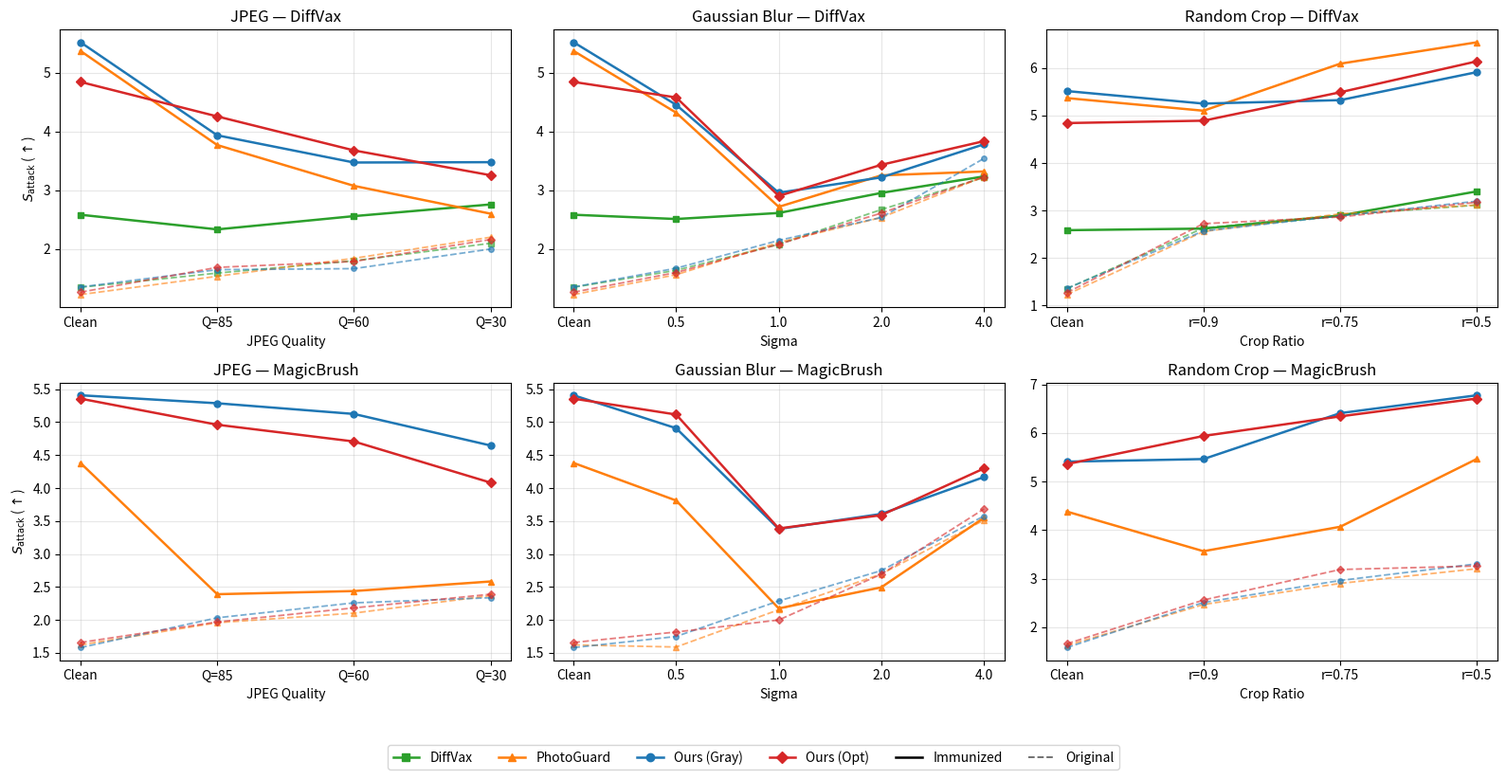

This figure's Python source:
"""
Generates a 2x3 figure (rows = dataset, columns = transformation: JPEG /
Gaussian Blur / Random Crop) showing how S_attack behaves as the intensity
of each transformation increases, comparing immunized (solid) vs original
(dashed) images.

Data is taken from the robustness tables (columns "Imm." and "Orig.")
already present in the thesis. Update the DATA dict below if the tables
change.
"""

from pathlib import Path

import matplotlib.pyplot as plt
from matplotlib.lines import Line2D

# ----------------------------------------------------------------------------
# Output configuration
# ----------------------------------------------------------------------------
OUTPUT_IMAGE = Path("Img/robustness_s_attack.png")

# ----------------------------------------------------------------------------
# Data: S_attack (Imm. / Orig.) for each transformation, dataset and method.
# ----------------------------------------------------------------------------
DATA = {
    "JPEG": {
        "x_label": "JPEG Quality",
        "x_ticks": ["Clean", "Q=85", "Q=60", "Q=30"],
        "DiffVax": {
            "DiffVax":     {"imm": [2.5845, 2.3356, 2.5611, 2.7600], "orig": [1.3522, 1.5933, 1.8022, 2.1000]},
            "PhotoGuard":  {"imm": [5.3678, 3.7689, 3.0755, 2.6022], "orig": [1.2278, 1.5389, 1.8445, 2.2033]},
            "Ours (Gray)": {"imm": [5.5155, 3.9344, 3.4722, 3.4778], "orig": [1.3567, 1.6511, 1.6689, 2.0022]},
            "Ours (Opt)":  {"imm": [4.8411, 4.2556, 3.6778, 3.2556], "orig": [1.2689, 1.6900, 1.7911, 2.1644]},
        },
        "MagicBrush": {
            "PhotoGuard":  {"imm": [4.3811, 2.3900, 2.4378, 2.5833], "orig": [1.6211, 1.9578, 2.1033, 2.3689]},
            "Ours (Gray)": {"imm": [5.4078, 5.2867, 5.1244, 4.6456], "orig": [1.5800, 2.0322, 2.2589, 2.3367]},
            "Ours (Opt)":  {"imm": [5.3567, 4.9611, 4.7067, 4.0822], "orig": [1.6578, 1.9689, 2.1822, 2.3900]},
        },
    },
    "Gaussian Blur": {
        "x_label": "Sigma",
        "x_ticks": ["Clean", "0.5", "1.0", "2.0", "4.0"],
        "DiffVax": {
            "DiffVax":     {"imm": [2.5845, 2.5122, 2.6144, 2.9556, 3.2355], "orig": [1.3522, 1.6400, 2.0822, 2.6722, 3.2167]},
            "PhotoGuard":  {"imm": [5.3678, 4.3189, 2.7189, 3.2533, 3.3200], "orig": [1.2278, 1.5656, 2.1133, 2.5378, 3.2300]},
            "Ours (Gray)": {"imm": [5.5155, 4.4522, 2.9589, 3.2189, 3.7811], "orig": [1.3567, 1.6756, 2.1489, 2.5389, 3.5400]},
            "Ours (Opt)":  {"imm": [4.8411, 4.5778, 2.9045, 3.4333, 3.8345], "orig": [1.2689, 1.6033, 2.0833, 2.6122, 3.2278]},
        },
        "MagicBrush": {
            "PhotoGuard":  {"imm": [4.3811, 3.8111, 2.1744, 2.4944, 3.5478], "orig": [1.6211, 1.5889, 2.1544, 2.6966, 3.5122]},
            "Ours (Gray)": {"imm": [5.4078, 4.9078, 3.3789, 3.6078, 4.1667], "orig": [1.5800, 1.7489, 2.2878, 2.7478, 3.5756]},
            "Ours (Opt)":  {"imm": [5.3567, 5.1156, 3.3878, 3.5889, 4.2966], "orig": [1.6578, 1.8167, 1.9989, 2.6933, 3.6822]},
        },
    },
    "Random Crop": {
        "x_label": "Crop Ratio",
        "x_ticks": ["Clean", "r=0.9", "r=0.75", "r=0.5"],
        "DiffVax": {
            "DiffVax":     {"imm": [2.5845, 2.6178, 2.8922, 3.4022], "orig": [1.3522, 2.6311, 2.9055, 3.1122]},
            "PhotoGuard":  {"imm": [5.3678, 5.1011, 6.0922, 6.5433], "orig": [1.2278, 2.5555, 2.9289, 3.1167]},
            "Ours (Gray)": {"imm": [5.5155, 5.2511, 5.3244, 5.9145], "orig": [1.3567, 2.5678, 2.8855, 3.1956]},
            "Ours (Opt)":  {"imm": [4.8411, 4.8911, 5.4900, 6.1422], "orig": [1.2689, 2.7222, 2.8633, 3.1733]},
        },
        "MagicBrush": {
            "PhotoGuard":  {"imm": [4.3811, 3.5645, 4.0678, 5.4656], "orig": [1.6211, 2.4667, 2.9022, 3.2044]},
            "Ours (Gray)": {"imm": [5.4078, 5.4611, 6.4067, 6.7744], "orig": [1.5800, 2.5089, 2.9622, 3.3044]},
            "Ours (Opt)":  {"imm": [5.3567, 5.9367, 6.3400, 6.7078], "orig": [1.6578, 2.5600, 3.1878, 3.2600]},
        },
    },
}

DATASETS = ["DiffVax", "MagicBrush"]
TRANSFORMS = ["JPEG", "Gaussian Blur", "Random Crop"]

# Fixed style per method, kept consistent across all subplots.
METHOD_STYLE = {
    "DiffVax":     {"color": "tab:green",  "marker": "s"},
    "PhotoGuard":  {"color": "tab:orange", "marker": "^"},
    "Ours (Gray)": {"color": "tab:blue",   "marker": "o"},
    "Ours (Opt)":  {"color": "tab:red",    "marker": "D"},
}


def plot_robustness(output_path: Path) -> None:
    figure, axes = plt.subplots(
        nrows=len(DATASETS),
        ncols=len(TRANSFORMS),
        figsize=(16, 8),
        sharey=False,
    )

    for row, dataset_name in enumerate(DATASETS):
        for col, transform_name in enumerate(TRANSFORMS):
            axis = axes[row, col]
            transform_data = DATA[transform_name]
            x_ticks = transform_data["x_ticks"]
            x_positions = range(len(x_ticks))
            methods = transform_data[dataset_name]

            for method_name, series in methods.items():
                style = METHOD_STYLE[method_name]
                # Immunized: solid line.
                axis.plot(
                    x_positions,
                    series["imm"],
                    color=style["color"],
                    marker=style["marker"],
                    linestyle="-",
                    linewidth=1.8,
                    markersize=5,
                )
                # Original: dashed line, same color.
                axis.plot(
                    x_positions,
                    series["orig"],
                    color=style["color"],
                    marker=style["marker"],
                    linestyle="--",
                    linewidth=1.3,
                    markersize=4,
                    alpha=0.6,
                )

            axis.set_xticks(list(x_positions))
            axis.set_xticklabels(x_ticks)
            axis.set_title(f"{transform_name} \u2014 {dataset_name}")
            axis.set_xlabel(transform_data["x_label"])
            axis.grid(True, alpha=0.3)

            if col == 0:
                axis.set_ylabel(r"$S_{\mathrm{attack}}$ ($\uparrow$)")

    # Legend: one entry per method (color) + one entry for line style meaning.
    method_handles = [
        Line2D([0], [0], color=style["color"], marker=style["marker"], linewidth=1.8, label=name)
        for name, style in METHOD_STYLE.items()
    ]
    style_handles = [
        Line2D([0], [0], color="black", linestyle="-", linewidth=1.8, label="Immunized"),
        Line2D([0], [0], color="black", linestyle="--", linewidth=1.3, alpha=0.6, label="Original"),
    ]
    all_handles = method_handles + style_handles
    all_labels = [h.get_label() for h in all_handles]

    figure.legend(all_handles, all_labels, loc="lower center", ncol=len(all_labels), bbox_to_anchor=(0.5, -0.03))

    figure.tight_layout(rect=(0, 0.05, 1, 1))

    output_path.parent.mkdir(parents=True, exist_ok=True)
    figure.savefig(output_path, dpi=150, bbox_inches="tight")
    print(f"Figure saved to: {output_path}")
    plt.close(figure)


if __name__ == "__main__":
    plot_robustness(OUTPUT_IMAGE)
